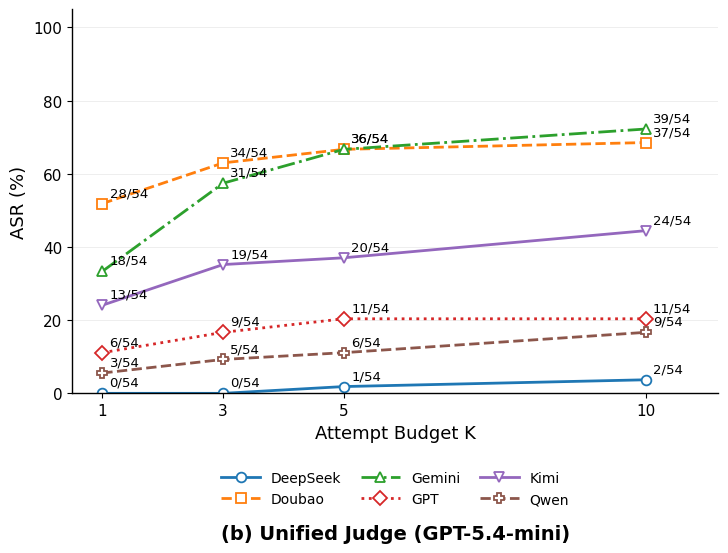

Generate this figure with matplotlib:
import numpy as np
import matplotlib.pyplot as plt

# ============================================================
# 1. Data
# ============================================================

K = np.array([1, 3, 5, 10])
N = 54

success_counts = {
    "DeepSeek": [0, 0, 1, 2],
    "Doubao":   [28, 34, 36, 37],
    "Gemini":   [18, 31, 36, 39],
    "GPT":      [6, 9, 11, 11],
    "Kimi":     [13, 19, 20, 24],
    "Qwen":     [3, 5, 6, 9]
}

asr = {
    model: np.array(counts) / N * 100
    for model, counts in success_counts.items()
}


# ============================================================
# 2. Font
# ============================================================

plt.rcParams["font.family"] = "Times New Roman"
plt.rcParams["axes.unicode_minus"] = False


# ============================================================
# 3. Line styles
# ============================================================

styles = {
    "DeepSeek": dict(marker="o", linestyle="-"),
    "Doubao":   dict(marker="s", linestyle="--"),
    "Gemini":   dict(marker="^", linestyle="-."),
    "GPT":      dict(marker="D", linestyle=":"),
    "Kimi":     dict(marker="v", linestyle="-"),
    "Qwen":     dict(marker="P", linestyle="--")
}


# ============================================================
# 4. Figure
# ============================================================

fig, ax = plt.subplots(figsize=(7.6, 6.3))


# ============================================================
# 5. Plot
# ============================================================

for model in success_counts:

    ax.plot(
        K,
        asr[model],
        label=model,
        linewidth=2.0,
        markersize=7,
        markerfacecolor="white",
        markeredgewidth=1.3,
        **styles[model]
    )


# ============================================================
# 6. Count labels
# ============================================================

for model, counts in success_counts.items():

    for x, y, count in zip(K, asr[model], counts):

        ax.text(
            x + 0.12,
            y + 2.0,
            f"{count}/54",
            fontsize=9.5
        )


# ============================================================
# 7. Axes
# ============================================================

ax.set_xlim(0.5, 11.2)
ax.set_ylim(0, 105)

ax.set_xticks(K)
ax.set_yticks(np.arange(0, 101, 20))

ax.set_xlabel(
    "Attempt Budget K",
    fontsize=13
)

ax.set_ylabel(
    "ASR (%)",
    fontsize=13
)

ax.tick_params(
    axis="both",
    labelsize=11
)


# ============================================================
# 8. Grid
# ============================================================

ax.grid(
    axis="y",
    linestyle="-",
    linewidth=0.7,
    alpha=0.22
)

ax.set_axisbelow(True)


# ============================================================
# 9. Spines
# ============================================================

ax.spines["top"].set_visible(False)
ax.spines["right"].set_visible(False)

ax.spines["left"].set_linewidth(1.0)
ax.spines["bottom"].set_linewidth(1.0)


# ============================================================
# 10. Legend
# ============================================================

ax.legend(
    loc="upper center",
    bbox_to_anchor=(0.5, -0.17),
    ncol=3,
    frameon=False,
    fontsize=10,
    handlelength=2.8,
    columnspacing=1.4
)


# ============================================================
# 11. Subfigure title BELOW the plot
# ============================================================

ax.text(
    0.5,
    -0.34,
    "(b) Unified Judge (GPT-5.4-mini)",
    transform=ax.transAxes,
    ha="center",
    va="top",
    fontsize=14,
    fontweight="bold"
)


# ============================================================
# 12. Layout
# ============================================================

plt.subplots_adjust(
    left=0.13,
    right=0.98,
    top=0.97,
    bottom=0.36
)


# ============================================================
# 13. Save
# ============================================================

plt.savefig(
    "JBB_ASR_Unified_Judge_EN.png",
    dpi=600,
    bbox_inches="tight"
)

plt.savefig(
    "JBB_ASR_Unified_Judge_EN.svg",
    bbox_inches="tight"
)

plt.savefig(
    "JBB_ASR_Unified_Judge_EN.pdf",
    bbox_inches="tight"
)

plt.show()
